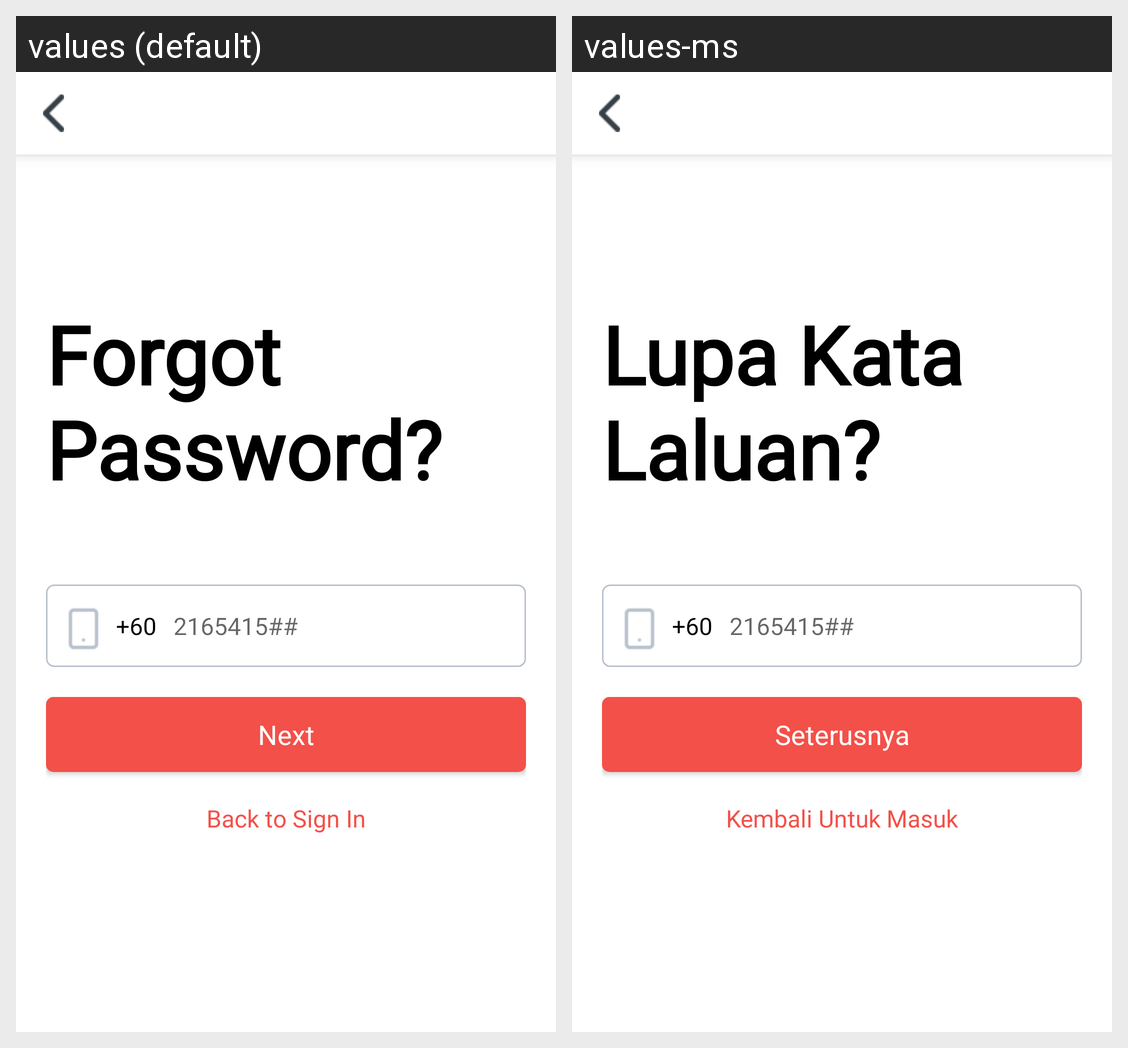

Strings drawn on this Android screen and how each of the app's shown locales translates them:
Android screen res/layout/activity_forgot_password.xml rendered under 2 locales, left to right: values (default), values-ms. Device: Nexus 5 (rendered at 1080×1920; each locale shown at half size, 540×960, under a caption strip naming it); theme AppTheme.
Strings drawn on this screen, with the default value and each locale's value (text and hints the layout hard-codes, and strings that could not be matched under every locale, appear in the picture but are not listed):

forgot_pass
  values: Forgot Password?
  values-ms: Lupa Kata Laluan?

next
  values: Next
  values-ms: Seterusnya

back_to_signin
  values: Back to Sign In
  values-ms: Kembali Untuk Masuk
